Run: headless pygame with SDL's dummy video driver; simulated clock (each Clock.tick advances the game by its frame time, no real sleeping); random seed 0; keys injected as events and as key.get_pressed() state; no mouse input; restart key RETURN tapped at the start of phases 3 and 4.
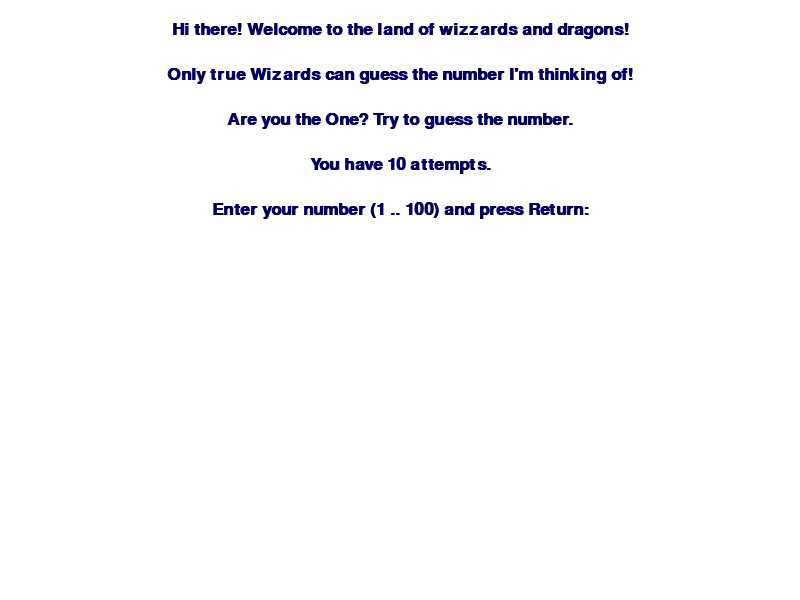
Frame 1 of 4 · flips 1–60 · no input
Frame 2 of 4 · flips 61–180 · tapped SPACE, RETURN · held RIGHT (→), D · screen unchanged from frame 1, image omitted
Frame 3 of 4 · flips 181–300 · tapped RETURN · held DOWN (↓), S · screen unchanged from frame 2, image omitted
Frame 4 of 4 · flips 301–420 · tapped RETURN · held LEFT (←), A, UP (↑), W · screen unchanged from frame 3, image omitted

The pygame program that drew these frames:

import time
import pygame
import random

# Constants
WHITE = (255, 255, 255)
RED = (255, 0, 0)
GREEN = (0, 255, 0)
NAVYBLUE = (60, 60, 100)
DARKNAVYBLUE = (0, 0, 100)
DISPLAY_WIDTH = 800
DISPLAY_HEIGHT = 600

# Greeting texts
greeting_texts = [
    "Hi there! Welcome to the land of wizzards and dragons!", 
    "Only true Wizards can guess the number I'm thinking of!",
    "Are you the One? Try to guess the number.",
    "You have 10 attempts.",
    "Enter your number (1 .. 100) and press Return:",
]

# Initialize Pygame
pygame.init()
gameDisplay = pygame.display.set_mode((DISPLAY_WIDTH, DISPLAY_HEIGHT))
pygame.display.set_caption('My first game')
clock = pygame.time.Clock()

def get_random_integer(a=1, b=100) -> int:
    """Generate a random integer in the range [a, b]."""
    return random.randint(a, b)

def text_objects(text, font, color=DARKNAVYBLUE):
    """Render text to a surface and return the surface and its rectangle."""
    textSurface = font.render(text, True, color)
    return textSurface, textSurface.get_rect()

def message_display(text, color=DARKNAVYBLUE, y=DISPLAY_HEIGHT / 2, x=DISPLAY_WIDTH / 2, font_size=25):
    """Display a message on the screen."""
    font = pygame.font.SysFont('Calibri', font_size, True, False)
    TextSurf, TextRect = text_objects(text, font, color)
    TextRect.center = (x, y)
    gameDisplay.blit(TextSurf, TextRect)

def display_message_block(texts: list, y=DISPLAY_HEIGHT / 2, alignment='center'):
    """Display a block of messages on the screen."""
    line_height = 45
    x = {
        'left': DISPLAY_WIDTH / 8 * 2,
        'right': DISPLAY_WIDTH / 8 * 6
    }.get(alignment, DISPLAY_WIDTH / 2)  # Default to center

    for i, text in enumerate(texts[::-1]):
        message_display(text, x=x, y=y + i * line_height)

def display_attempts(attempts: list, current_attempt: str):
    """Display the attempts made by the player."""
    if current_attempt:
        message_display(current_attempt, y=DISPLAY_HEIGHT * 0.42)

    if len(attempts) > 5:
        display_message_block(attempts[-5:], DISPLAY_HEIGHT * 0.47, 'left')
        display_message_block(attempts[:-5], DISPLAY_HEIGHT * 0.47, 'right')
    else:
        display_message_block(attempts, DISPLAY_HEIGHT * 0.47, 'left')

def check_number(secret_number, number, game_over) -> str:
    """Check if the guessed number is correct."""
    if game_over:
        return ""
    print(f"Checking number {number}")
    if secret_number == number:
        succeed(str(secret_number))
        return ""
    elif secret_number > number:
        return "Nope. More"
    else: 
        return "Nope. Less"

def failed(reason):
    """Handle the failure case."""
    message_display(f"Try again. My number was {reason}", color=RED, y=DISPLAY_HEIGHT * 0.9)
    pygame.display.update()
    time.sleep(3)
    pygame.event.clear()
    game_loop()

def succeed(reason):
    """Handle the success case."""
    message_display(f"Well done {reason}", color=GREEN, y=DISPLAY_HEIGHT * 0.9)
    pygame.display.update()
    time.sleep(3)
    pygame.event.clear()
    game_loop()

def game_loop(done=False):
    """Main game loop."""
    secret_number = get_random_integer()
    print('Game loop started ' + str(secret_number))
    number_pressed = list()
    last_number = ''
    game_over = False

    while not done:
        for event in pygame.event.get():
            if event.type == pygame.QUIT:
                pygame.quit()
                quit()

            if event.type == pygame.KEYUP and not game_over:
                if event.unicode and event.unicode.isdigit():
                    last_number += event.unicode
                elif event.key == pygame.K_RETURN and last_number:
                    number_pressed.append(last_number)
                    last_number = ''

                if last_number and int(last_number) > 100:
                    number_pressed.append('Wrong number')
                    last_number = ''

                if len(number_pressed) >= 10:
                    game_over = True

        gameDisplay.fill(WHITE)
        display_message_block(greeting_texts[::-1], y=DISPLAY_HEIGHT * 0.05)
        display_attempts(number_pressed, last_number)
        
        if not game_over and number_pressed:
            message = check_number(secret_number, int(number_pressed[-1] or 0), game_over)
            if message:
                message_display(message, y=DISPLAY_HEIGHT * 0.9)
        elif game_over:
            failed(secret_number)
            done = True
        
        pygame.display.update()
        clock.tick(30)

game_loop()
pygame.quit()
quit()
